Labelled photos from "Date_Dataset", an image-classification folder in hendhamdi/SmartDate_IoT. The possible labels are: Deglet Nour dryer, Deglet Nour oily, Deglet Nour oily treated, Deglet Nour semi-dryer, Deglet Nour semi-dryer treated, Deglet Nour semi-oily, Deglet Nour semi-oily treated, alig date variety, bessra date variety, kenta date variety, kintichi date variety.

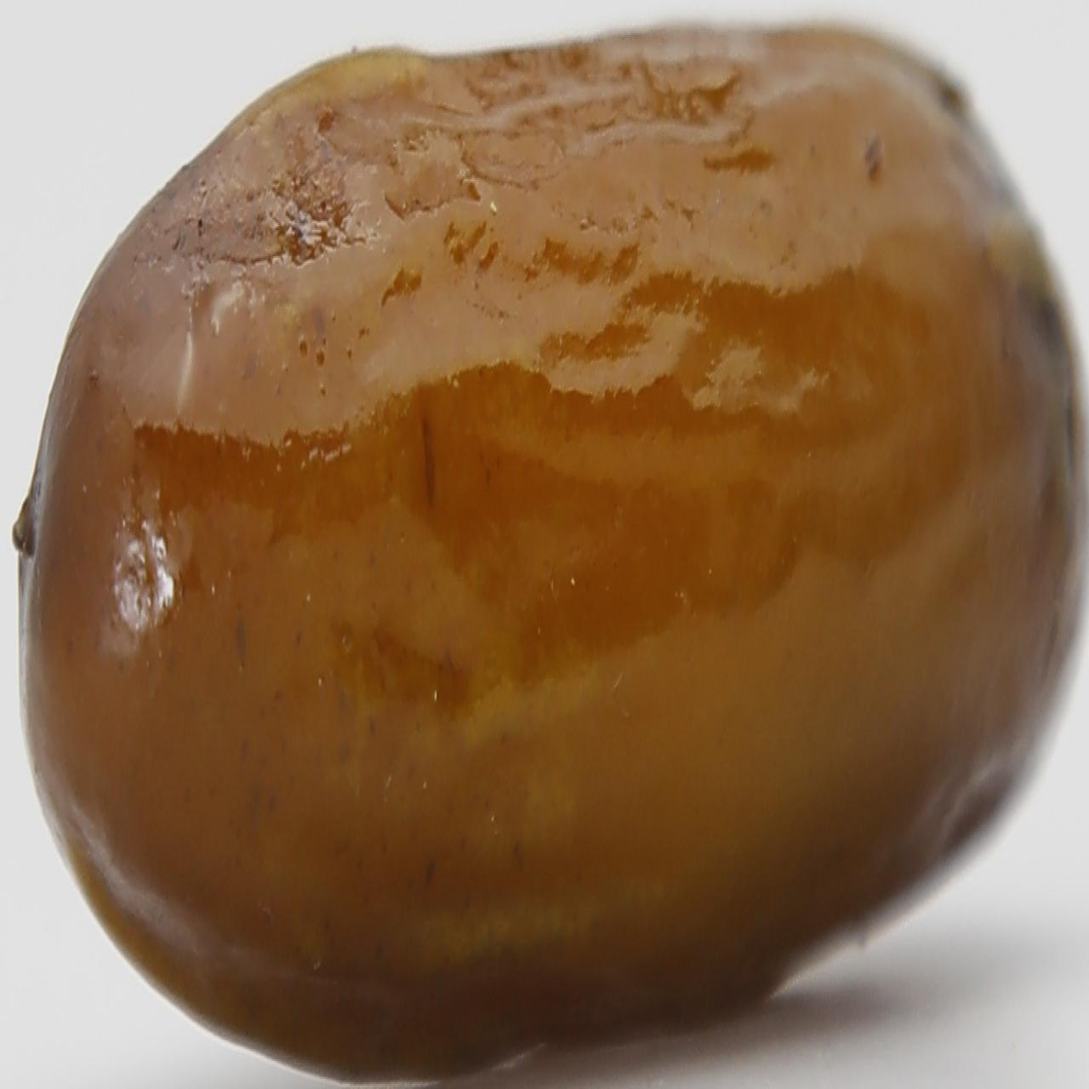
Label: alig date variety

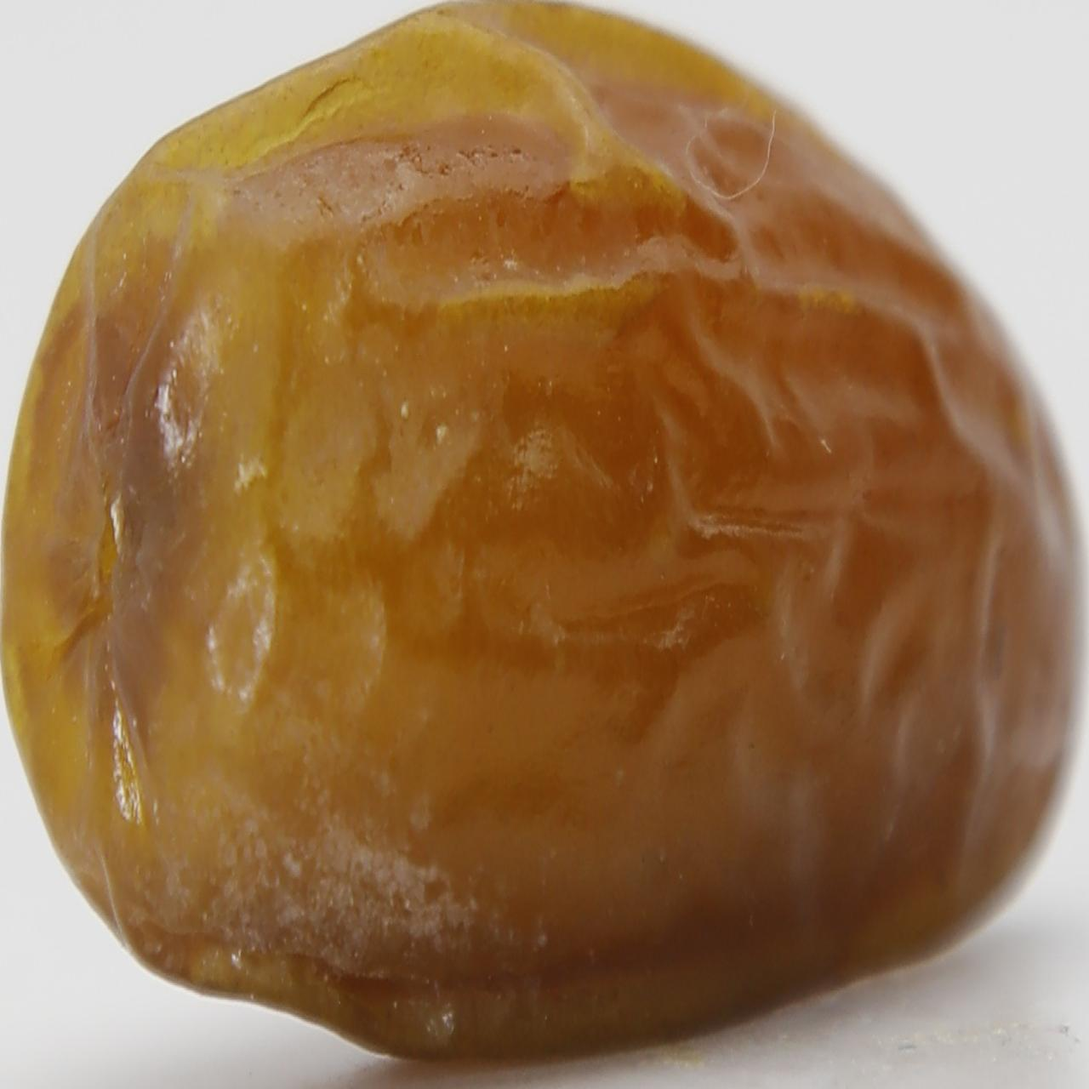
Label: Deglet Nour semi-oily treated

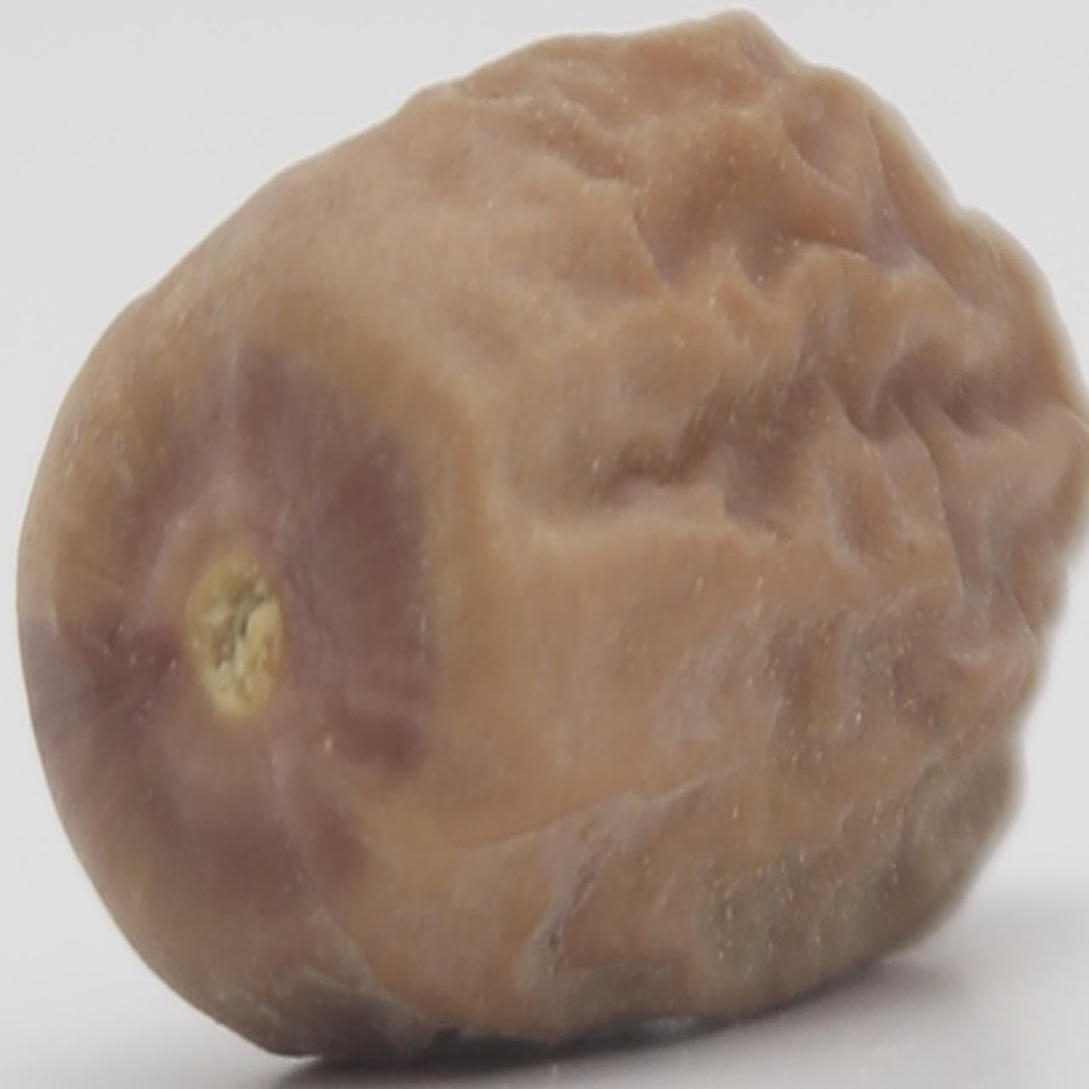
Label: Deglet Nour dryer

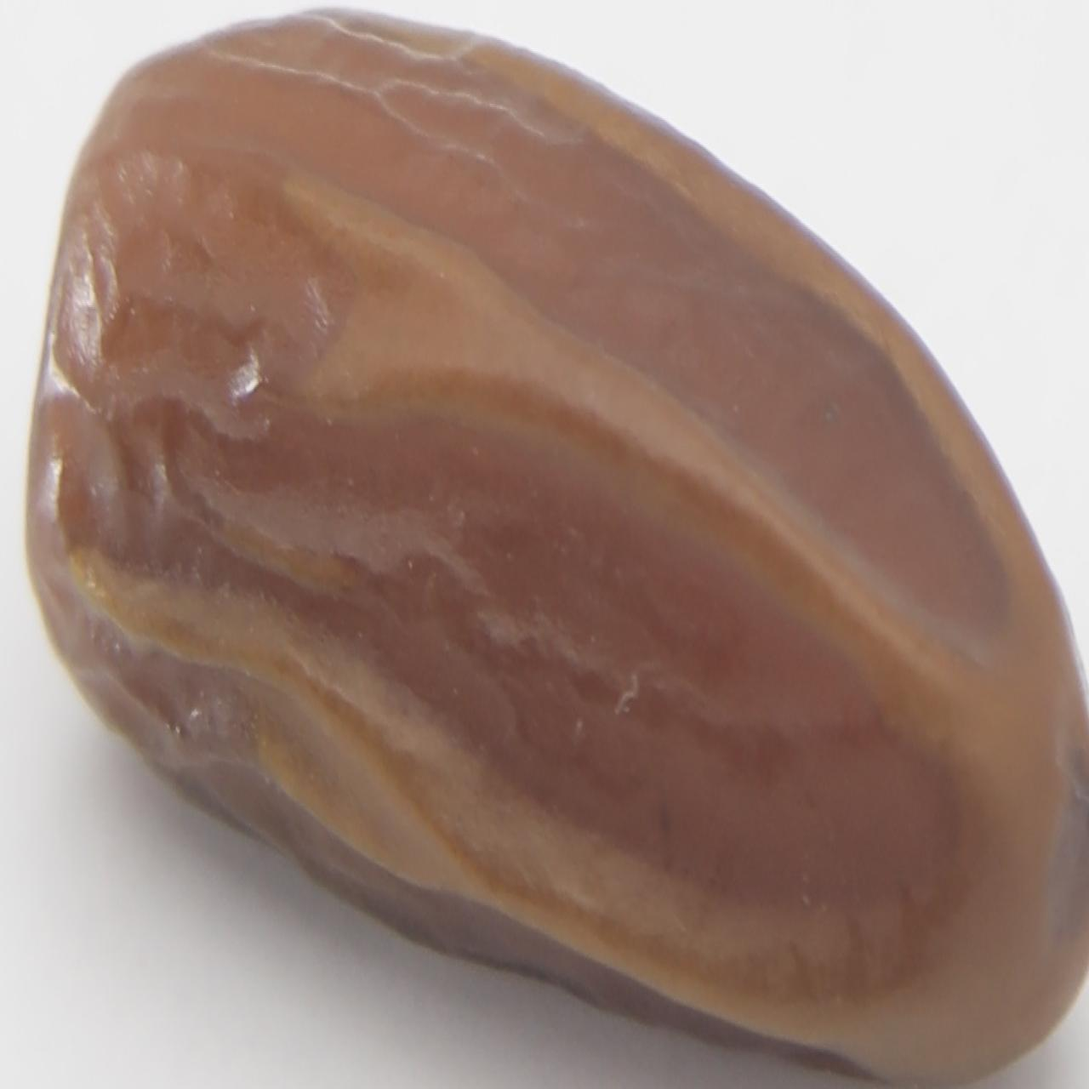
Label: Deglet Nour semi-dryer treated

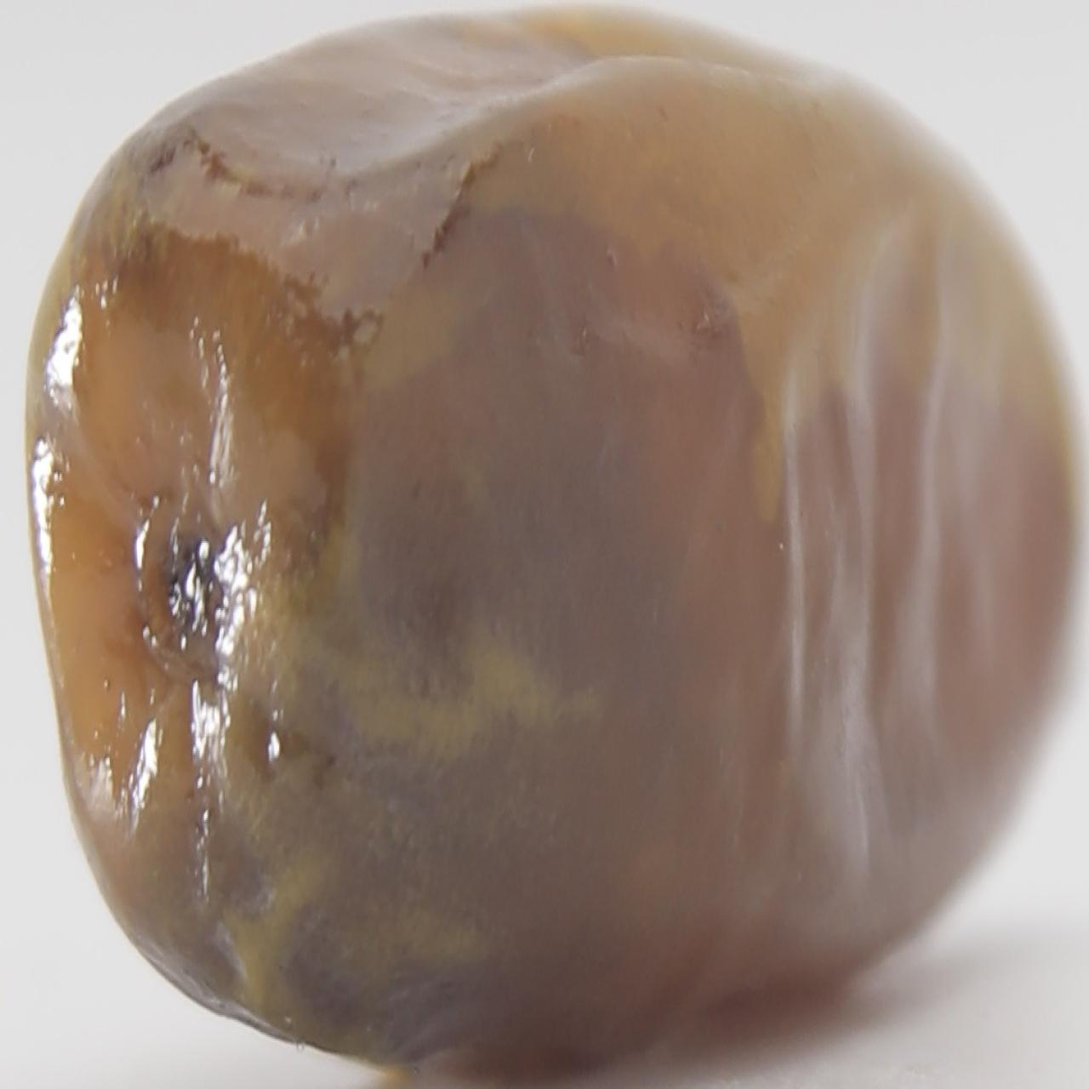
Label: kenta date variety

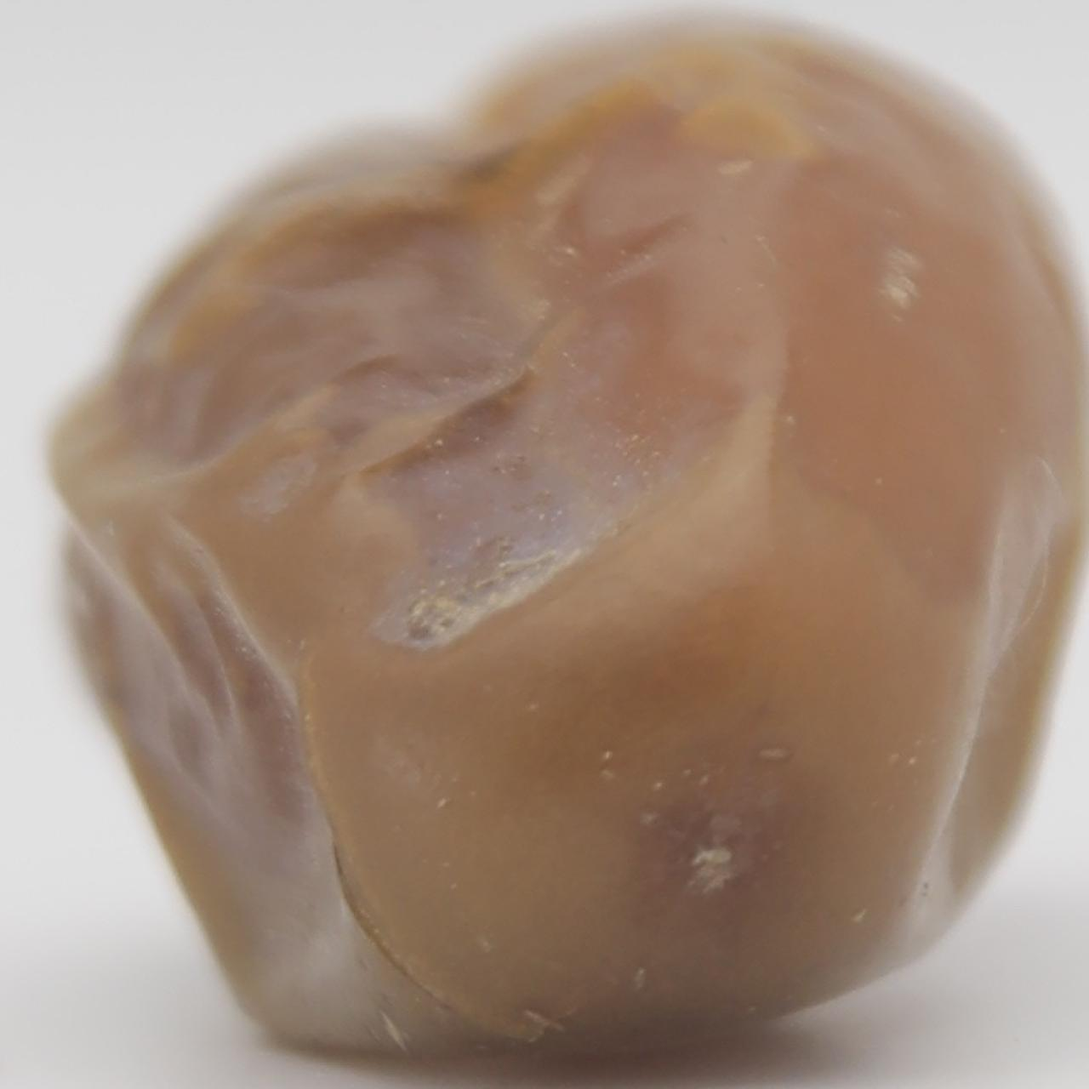
Label: Deglet Nour semi-oily
